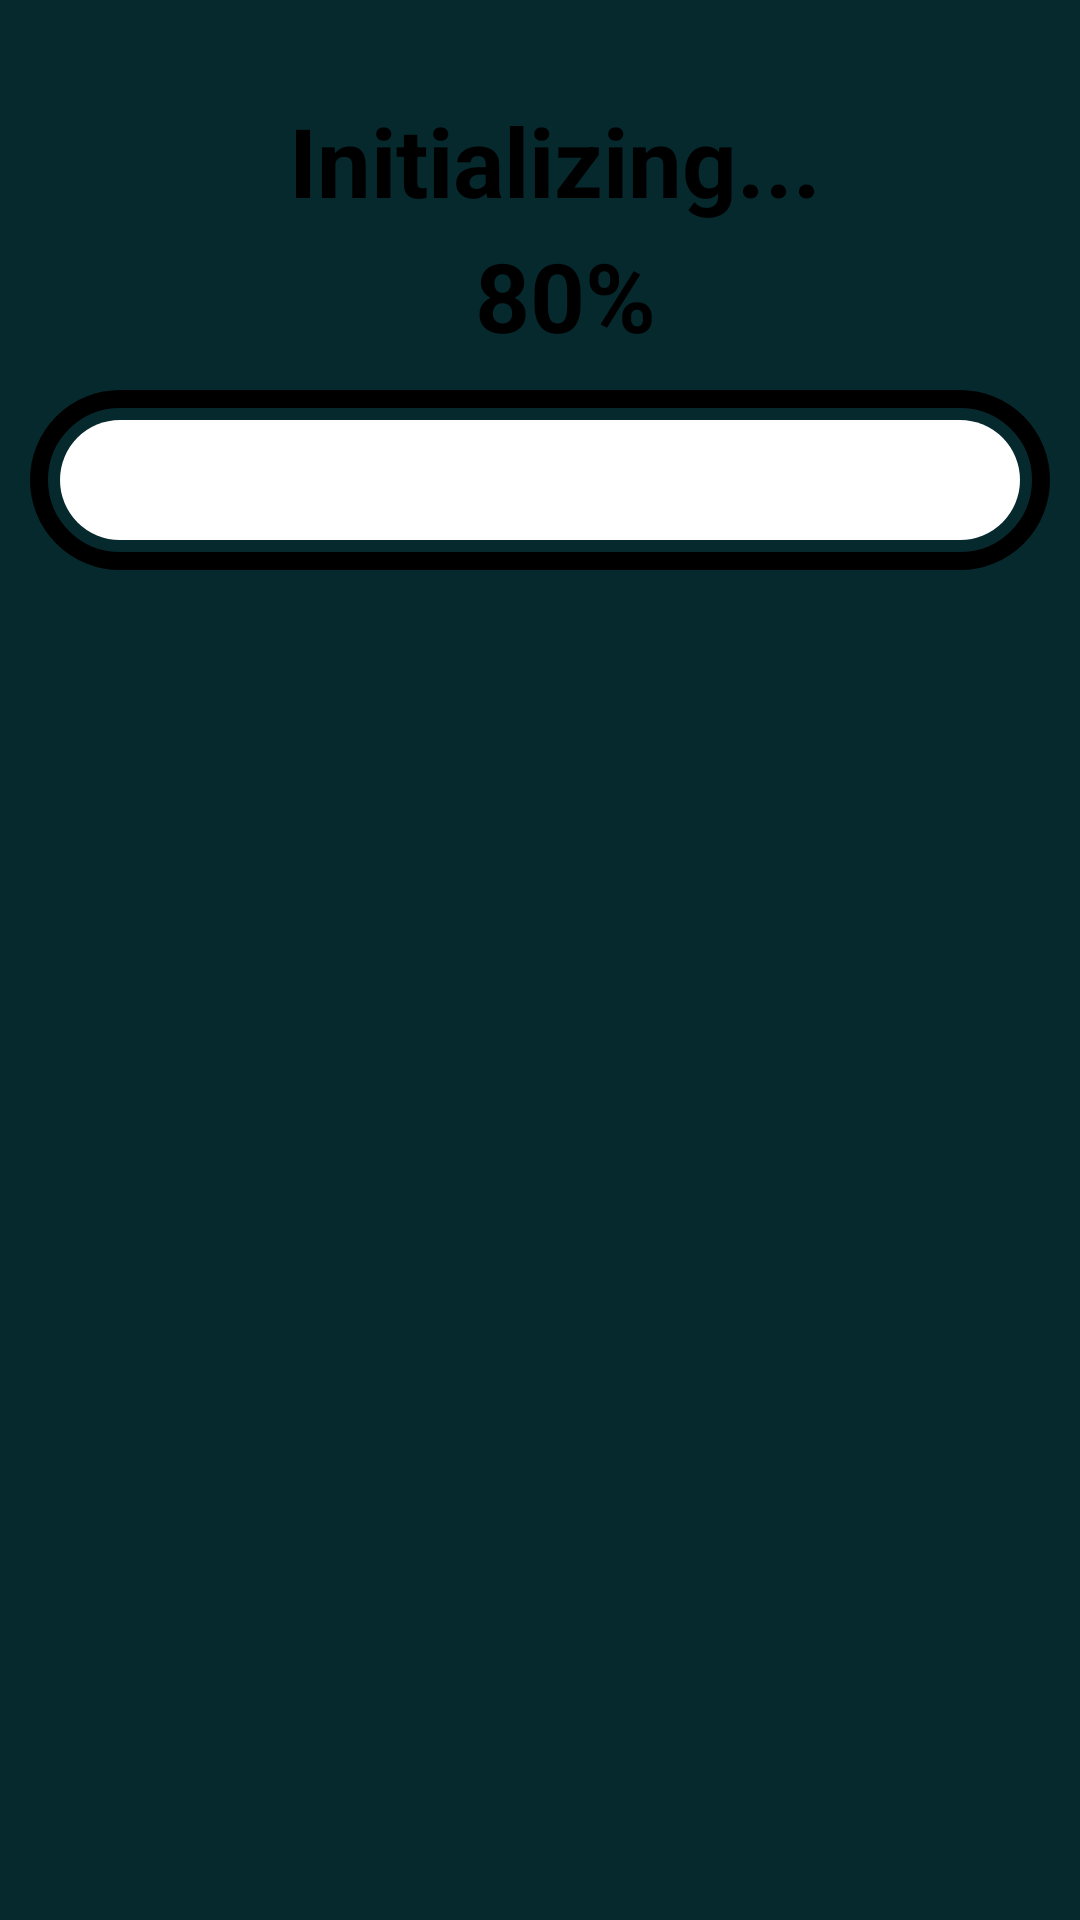

Layout XML and referenced resources for this Android screen:
<!-- AndroidManifest.xml: application theme AppTheme -->
<!-- res/layout/activity_custom_horizontal_progress_bar.xml -->
<?xml version="1.0" encoding="utf-8"?>

<androidx.constraintlayout.widget.ConstraintLayout xmlns:android="http://schemas.android.com/apk/res/android"
    xmlns:app="http://schemas.android.com/apk/res-auto"
    xmlns:tools="http://schemas.android.com/tools"
    android:layout_width="match_parent"
    android:layout_height="match_parent"
    tools:context=".CustomHorizontalProgressBar"
    android:background="@color/appStandardColor">

    <TextView
        android:id="@+id/initializing"
        android:layout_width="wrap_content"
        android:layout_height="wrap_content"
        android:layout_centerInParent="true"
        android:layout_marginTop="32dp"
        android:text="Initializing..."
        android:textColor="@color/black"
        android:textSize="32dp"
        android:textStyle="bold"
        app:layout_constraintEnd_toEndOf="parent"
        app:layout_constraintHorizontal_bias="0.528"
        app:layout_constraintStart_toStartOf="parent"
        app:layout_constraintTop_toTopOf="parent" />
    <TextView
        android:id="@+id/percentage"
        android:layout_width="wrap_content"
        android:layout_height="wrap_content"
        android:layout_centerInParent="true"
        android:layout_marginTop="2dp"
        android:text="80%"
        android:textColor="@color/black"
        android:textSize="32dp"
        android:textStyle="bold"
        app:layout_constraintEnd_toEndOf="parent"
        app:layout_constraintHorizontal_bias="0.528"
        app:layout_constraintStart_toStartOf="parent"
        app:layout_constraintTop_toBottomOf="@id/initializing" />

    <ProgressBar
        android:id="@+id/progressBar"
        style="@style/Widget.AppCompat.ProgressBar.Horizontal"
        android:layout_width="0dp"
        android:layout_height="60dp"
        android:layout_margin="10dp"
        android:background="@drawable/progress_bar_background"
        android:indeterminate="false"
        android:max="100"
        android:padding="10dp"
        android:progress="0"
        android:progressDrawable="@drawable/curved_progress_bar_layerlist"
        app:layout_constraintEnd_toEndOf="parent"
        app:layout_constraintStart_toStartOf="parent"
        app:layout_constraintTop_toBottomOf="@+id/percentage" />

</androidx.constraintlayout.widget.ConstraintLayout>
<!-- resources referenced by this layout -->
<resources>
  <color name="appStandardColor">#06292E</color>
  <color name="black">#FF000000</color>
  <!-- drawable curved_progress_bar_layerlist (drawable) -->
  <?xml version="1.0" encoding="utf-8"?>
  
  <layer-list
      xmlns:android="http://schemas.android.com/apk/res/android">
  
      <item android:id="@android:id/background">
          <shape>
              <corners
                  android:radius="@dimen/progressbar_radius"
                  />
  
              <solid
                  android:color="@color/white"
                  />
          </shape>
      </item>
  
      <item android:id="@android:id/progress">
          <clip>
              <shape>
                  <corners
                      android:radius="@dimen/progressbar_radius"
                      />
                  <solid
                      android:color="@color/black"
                      />
              </shape>
          </clip>
      </item>
  </layer-list>
  <!-- drawable progress_bar_background (drawable) -->
  <?xml version="1.0" encoding="utf-8"?>
  
  <shape
      xmlns:android="http://schemas.android.com/apk/res/android"
      android:shape="rectangle">
  
      <corners
          android:radius="@dimen/progressbar_radius"
          />
  
      <stroke
          android:color="@color/black"
          android:width="6dp"
          />
  </shape>
  <style name="AppTheme" parent="Theme.AppCompat.Light.DarkActionBar">
          
          <item name="colorPrimary">@color/colorPrimary</item>
          <item name="colorPrimaryDark">@color/colorPrimaryDark</item>
          <item name="colorAccent">@color/colorAccent</item>
      </style>
  <dimen name="progressbar_radius">28dp</dimen>
  <color name="white">#FFFFFFFF</color>
  <color name="colorPrimary">@color/black</color>
  <color name="colorPrimaryDark">@color/black</color>
  <color name="colorAccent">#03DAC5</color>
</resources>
